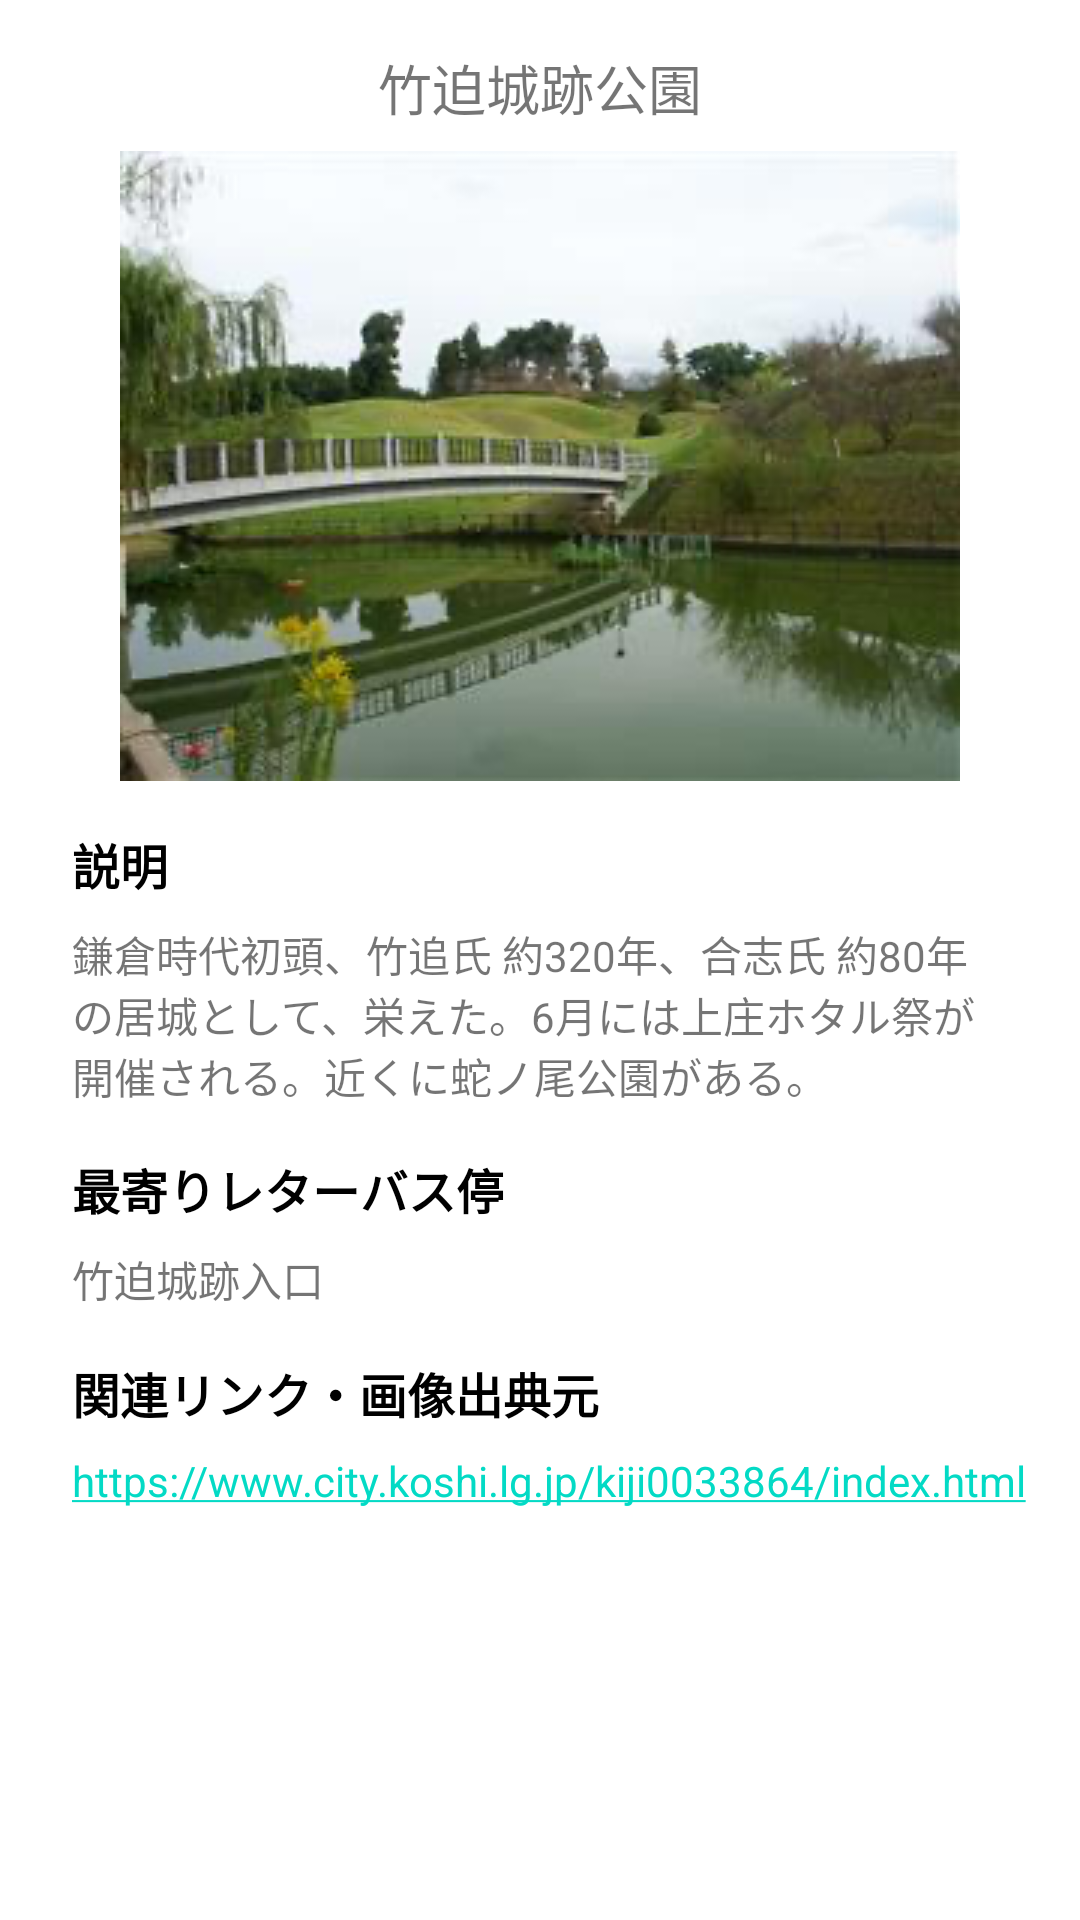

Reconstruct the res/layout file that produces this screen, plus the resources it refers to.
<!-- AndroidManifest.xml: application theme Theme.PBL -->
<!-- res/layout/activity_take.xml -->
<?xml version="1.0" encoding="utf-8"?>
<androidx.constraintlayout.widget.ConstraintLayout xmlns:android="http://schemas.android.com/apk/res/android"
    xmlns:app="http://schemas.android.com/apk/res-auto"
    xmlns:tools="http://schemas.android.com/tools"
    android:layout_width="match_parent"
    android:layout_height="match_parent"
    tools:context=".take">

    <TextView
        android:id="@+id/textView"
        android:layout_width="wrap_content"
        android:layout_height="wrap_content"
        android:layout_marginStart="24dp"
        android:layout_marginTop="16dp"
        android:layout_marginEnd="24dp"
        android:text="@string/take"
        android:textSize="18sp"
        app:layout_constraintEnd_toEndOf="parent"
        app:layout_constraintStart_toStartOf="parent"
        app:layout_constraintTop_toTopOf="parent" />

    <ImageView
        android:id="@+id/imageView"
        android:layout_width="wrap_content"
        android:layout_height="wrap_content"
        android:layout_marginStart="8dp"
        android:layout_marginTop="8dp"
        android:layout_marginEnd="8dp"
        app:layout_constraintEnd_toEndOf="parent"
        app:layout_constraintStart_toStartOf="parent"
        app:layout_constraintTop_toBottomOf="@+id/textView"
        app:srcCompat="@drawable/take" />

    <TextView
        android:id="@+id/textView4"
        android:layout_width="wrap_content"
        android:layout_height="wrap_content"
        android:layout_marginStart="24dp"
        android:layout_marginTop="16dp"
        android:text="@string/discription"
        android:textColor="#000000"
        android:textSize="16sp"
        android:textStyle="bold"
        app:layout_constraintStart_toStartOf="parent"
        app:layout_constraintTop_toBottomOf="@+id/imageView" />

    <TextView
        android:id="@+id/textView5"
        android:layout_width="0dp"
        android:layout_height="wrap_content"
        android:layout_marginStart="24dp"
        android:layout_marginTop="8dp"
        android:layout_marginEnd="24dp"
        android:layout_marginBottom="8dp"
        android:text="@string/take_di"
        app:layout_constraintBottom_toTopOf="@+id/textView6"
        app:layout_constraintEnd_toEndOf="parent"
        app:layout_constraintHorizontal_bias="1.0"
        app:layout_constraintStart_toStartOf="parent"
        app:layout_constraintTop_toBottomOf="@+id/textView4" />

    <TextView
        android:id="@+id/textView6"
        android:layout_width="wrap_content"
        android:layout_height="wrap_content"
        android:layout_marginStart="24dp"
        android:layout_marginTop="16dp"
        android:text="@string/moyori"
        android:textColor="#000000"
        android:textSize="16sp"
        android:textStyle="bold"
        app:layout_constraintStart_toStartOf="parent"
        app:layout_constraintTop_toBottomOf="@+id/textView5" />

    <TextView
        android:id="@+id/textView7"
        android:layout_width="wrap_content"
        android:layout_height="wrap_content"
        android:layout_marginStart="24dp"
        android:layout_marginTop="8dp"
        android:text="@string/take_mo"
        app:layout_constraintStart_toStartOf="parent"
        app:layout_constraintTop_toBottomOf="@+id/textView6" />

    <TextView
        android:id="@+id/textView8"
        android:layout_width="wrap_content"
        android:layout_height="wrap_content"
        android:layout_marginStart="24dp"
        android:layout_marginTop="16dp"
        android:text="@string/link"
        android:textColor="#000000"
        android:textSize="16sp"
        android:textStyle="bold"
        app:layout_constraintStart_toStartOf="parent"
        app:layout_constraintTop_toBottomOf="@+id/textView7" />

    <TextView
        android:id="@+id/textView9"
        android:layout_width="wrap_content"
        android:layout_height="wrap_content"
        android:layout_marginStart="24dp"
        android:layout_marginTop="8dp"
        android:autoLink="web"
        android:clickable="true"
        android:onClick="onClickURL"
        android:text="@string/take_li"
        app:layout_constraintStart_toStartOf="parent"
        app:layout_constraintTop_toBottomOf="@+id/textView8"
        tools:ignore="TouchTargetSizeCheck" />
</androidx.constraintlayout.widget.ConstraintLayout>
<!-- resources referenced by this layout -->
<resources>
  <!-- drawable take: png bitmap (drawable, 81229 bytes) -->
  <string name="discription">説明</string>
  <string name="link">関連リンク・画像出典元</string>
  <string name="moyori">最寄りレターバス停</string>
  <string name="take">竹迫城跡公園</string>
  <string name="take_di">鎌倉時代初頭、竹追氏 約320年、合志氏 約80年の居城として、栄えた。6月には上庄ホタル祭が開催される。近くに蛇ノ尾公園がある。</string>
  <string name="take_li">https://www.city.koshi.lg.jp/kiji0033864/index.html</string>
  <string name="take_mo">竹迫城跡入口</string>
  <style name="Theme.PBL" parent="Theme.MaterialComponents.DayNight.DarkActionBar">
          
          <item name="colorPrimary">@color/green_title</item>
          <item name="colorPrimaryVariant">@color/green_status</item>
          <item name="colorOnPrimary">@color/white</item>
          
          <item name="colorSecondary">@color/teal_200</item>
          <item name="colorSecondaryVariant">@color/teal_700</item>
          <item name="colorOnSecondary">@color/black</item>
          
          <item name="android:statusBarColor" tools:targetApi="l">?attr/colorPrimaryVariant</item>
          
      </style>
  <color name="green_title">#FF319900</color>
  <color name="green_status">#006600</color>
  <color name="white">#FFFFFFFF</color>
  <color name="teal_200">#FF03DAC5</color>
  <color name="teal_700">#FF018786</color>
  <color name="black">#FF000000</color>
</resources>
